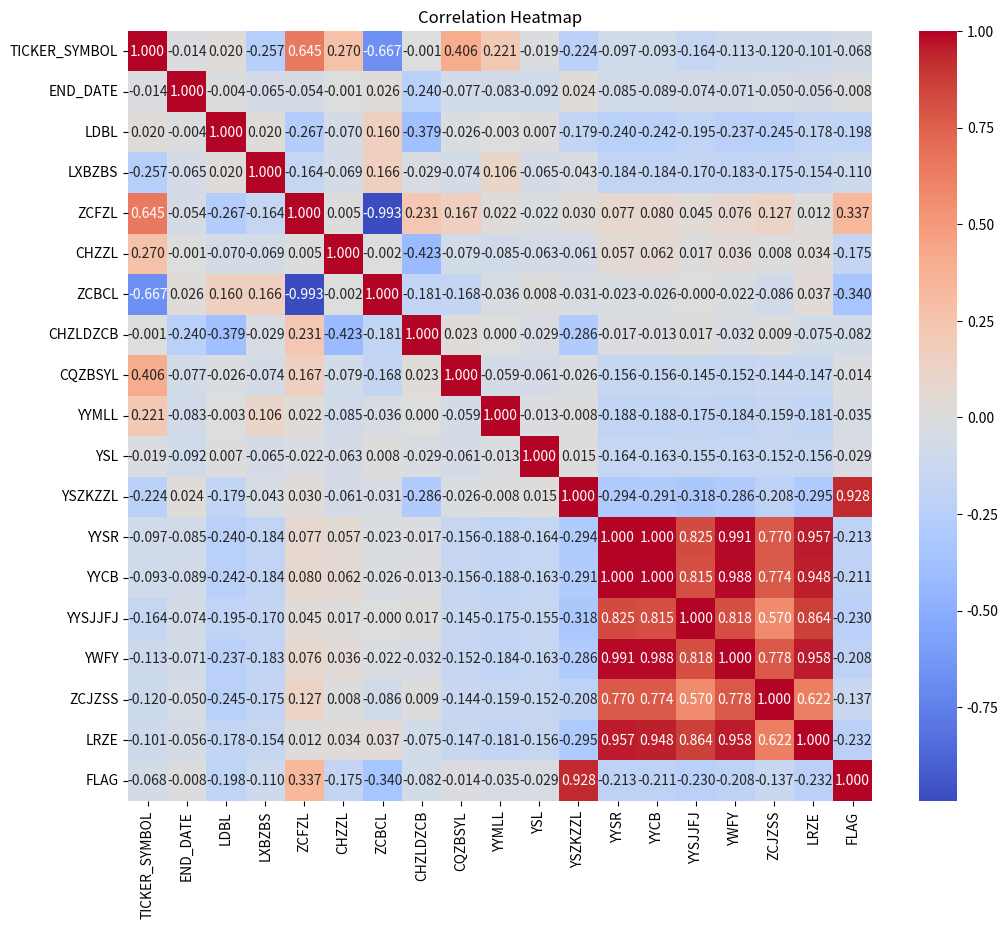

Write Python code to recreate this figure.
import pandas as pd
import seaborn as sns
import matplotlib.pyplot as plt


# 创建DataFrame
data = {
    "TICKER_SYMBOL": [.003, .000, .002, -.010, .021, .012, -.022, -.003, .015, .010, -.001, -.013, -.014, .011, -.009, -.007, -.004, .006],
    "END_DATE": [-.003, 1, -.008, -.001, -.023, .012, .003, -.114, -.007, -.007, -.015, .014, .015, .010, .021, .028, .034, .040],
    "LDBL": [0.000, -.008, 1, .006, -.156, -.050, .033, -.220, -.002, .004, .007, -.130, -.079, -.079, -.042, -.080, -.070, -.027],
    "LXBZBS": [0.002, -.001, .006, 1, -.063, -.001, .083, .002, .001, .086, .000, -.013, -.004, -.004, -.003, -.006, -.005, .017],
    "ZCFZL": [-.010, -.023, -.156, -.063, 1, .017, -.951, .128, .088, .018, -.004, .028, .051, .052, .020, .052, .064, -.002],
    "CHZZL": [.021, .012, -.050, -.001, .017, 1, -.001, -.231, -.010, -.008, -.001, -.037, .084, .089, .038, .046, .025, .038],
    "ZCBCL": [.012, .003, .033, .083, -.951, -.001, 1, -.070, -.072, -.019, .004, -.012, -.004, -.007, .007, -.001, -.041, .044],
    "CHZLDZCB": [-.022, -.114, -.220, .002, .128, -.231, -.070, 1, .012, .009, -.003, -.177, .018, .024, .039, -.010, .017, -.047],
    "CQZBSYL": [-.003, -.007, -.002, .001, .088, -.010, -.072, .012, 1, .002, .001, -.007, .000, -.001, .002, .002, -.006, .009],
    "YYMLL": [.015, -.007, .004, .086, .018, -.008, -.019, .009, .002, 1, .027, .004, -.003, -.003, .000, .000, .003, .000],
    "YSL": [.010, -.015, .007, .000, -.004, -.001, .004, -.003, .001, .027, 1, .015, .003, .003, .002, .001, -.002, .005],
    "YSZKZZL": [-.001, .014, -.130, -.013, .028, -.037, -.012, -.177, -.007, .004, .015, 1, -.085, -.081, -.094, -.079, -.030, -.084],
    "YYSR": [-.013, .015, -.079, -.004, .051, .084, -.004, .018, .000, -.003, .003, -.085, 1, .996, .524, .885, .499, .783],
    "YYCB": [-.014, .010, -.079, -.004, .052, .089, -.007, .024, -.001, -.003, .003, -.081, .996, 1, .493, .850, .496, .738],
    "YYSJJFJ": [.011, .021, -.042, -.003, .020, .038, .007, .039, .002, .000, .002, -.094, .524, .493, 1, .484, .242, .565],
    "YWFY": [-.009, .028, -.080, -.006, .052, .046, -.001, -.010, .002, .000, .001, -.079, .885, .850, .484, 1, .504, .773],
    "ZCJZSS": [-.007, .034, -.070, -.005, .064, .025, -.041, .017, -.006, .003, -.002, -.030, .499, .496, .242, .504, 1, .239],
    "LRZE": [-.004, .040, -.027, .017, -.002, .038, .044, -.047, .009, .000, .005, -.084, .783, .738, .565, .773, .239, 1],
    "FLAG": [.006, .016, -.023, -.008, .115, -.049, -.125, .011, -.002, .000, .002, .490, -.011, -.010, -.009, -.011, .002, -.014]
}


df = pd.DataFrame(data)

# 计算相关性矩阵
correlation_matrix = df.corr()

# 创建热力图
plt.figure(figsize=(12, 10))
heatmap = sns.heatmap(correlation_matrix, annot=True, cmap='coolwarm', fmt='.3f')
plt.title('Correlation Heatmap')
plt.show()
